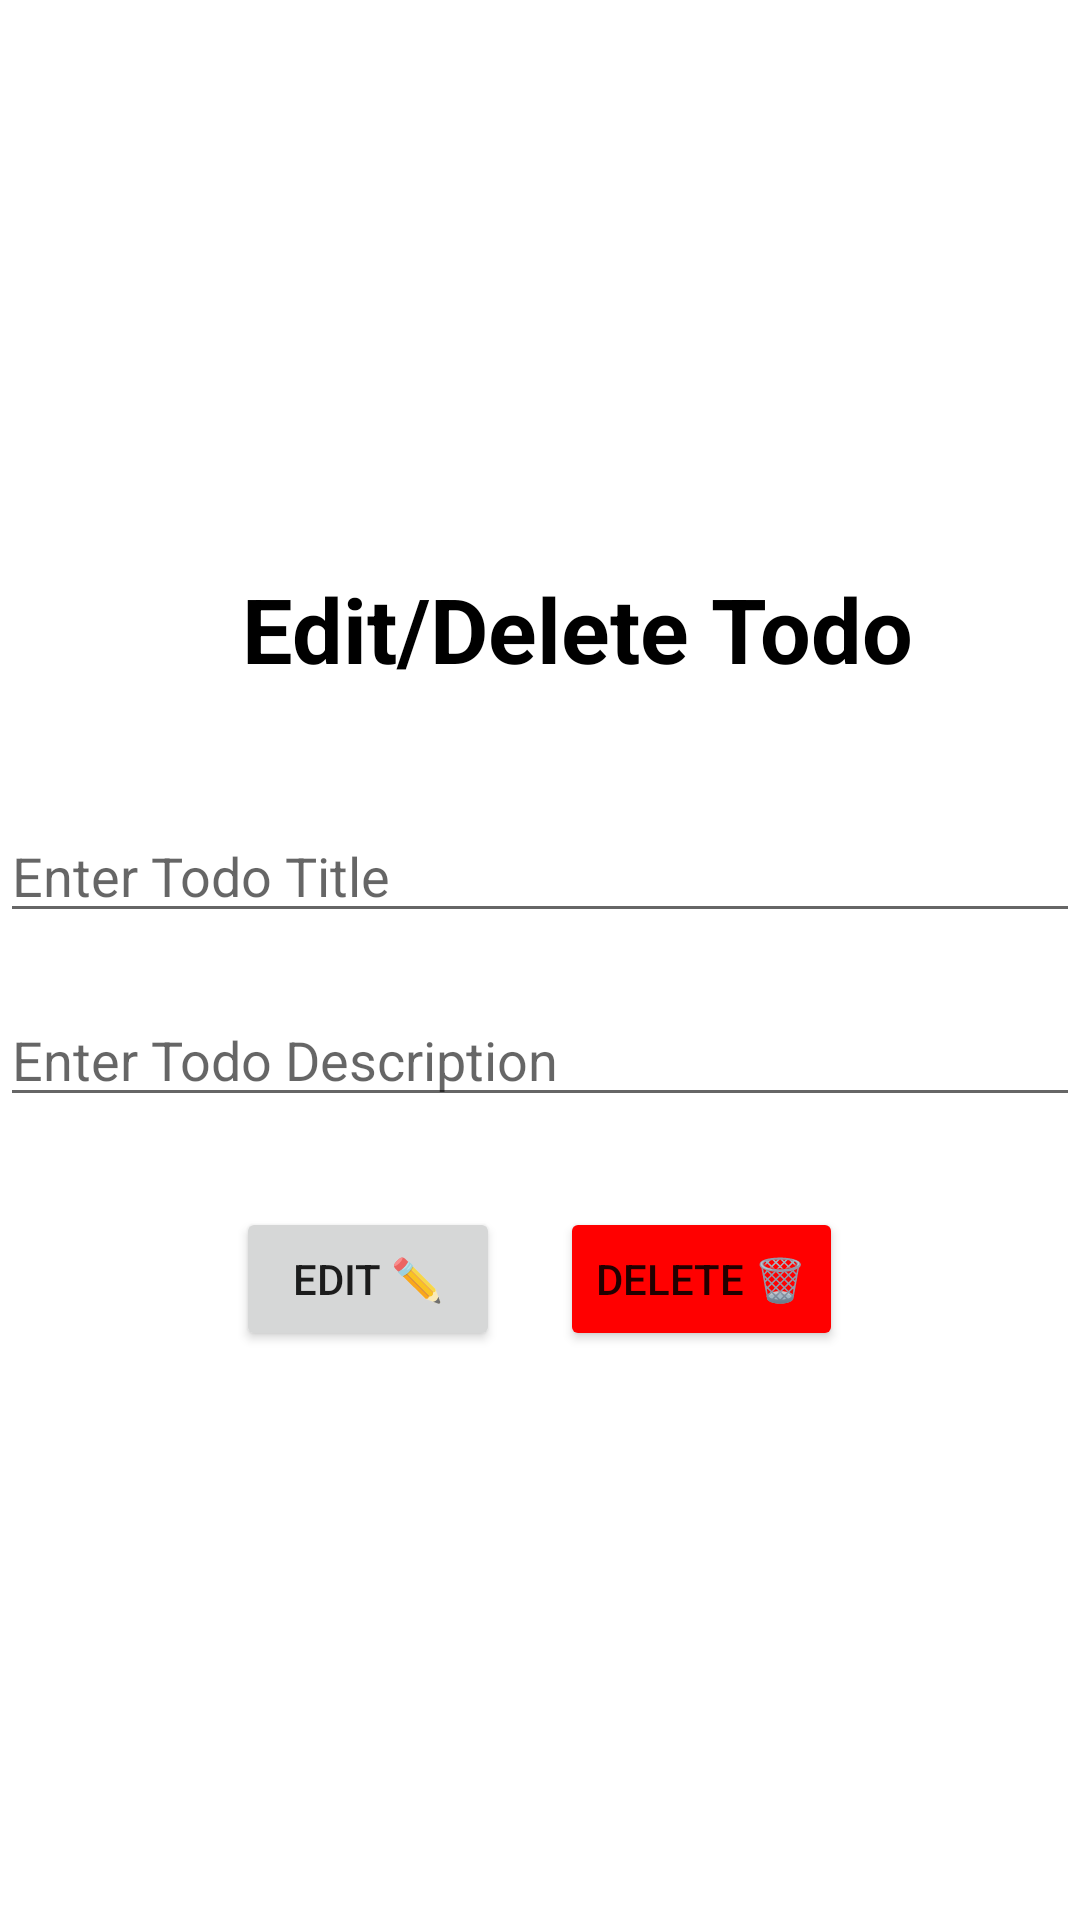

The Android layout XML behind this screen, and the referenced resources:
<!-- AndroidManifest.xml: application theme Theme.MyTodos -->
<!-- res/layout/activity_edit_delete_todo.xml -->
<?xml version="1.0" encoding="utf-8"?>
<LinearLayout xmlns:android="http://schemas.android.com/apk/res/android"
    xmlns:app="http://schemas.android.com/apk/res-auto"
    xmlns:tools="http://schemas.android.com/tools"
    android:layout_width="match_parent"
    android:layout_height="match_parent"
    android:gravity="center"
    android:orientation="vertical"
    tools:context=".AddTodoActivity">

    <TextView
        android:layout_marginBottom="40dp"
        android:layout_width="match_parent"
        android:layout_height="wrap_content"
        android:textSize="30dp"
        android:textColor="@color/black"
        android:text="           Edit/Delete Todo"
        android:textStyle="bold"/>

    <EditText
        android:layout_marginBottom="20dp"
        android:id="@+id/titleInput"
        android:layout_width="match_parent"
        android:layout_height="wrap_content"
        android:hint="Enter Todo Title"/>

    <EditText
        android:layout_marginBottom="30dp"
        android:id="@+id/descInput"
        android:layout_width="match_parent"
        android:layout_height="wrap_content"
        android:hint="Enter Todo Description"/>

    <LinearLayout
        android:layout_width="match_parent"
        android:layout_height="wrap_content"
        android:orientation="horizontal"
        android:gravity="center">

        <Button
            android:id="@+id/edit_todo_btn"
            android:layout_width="wrap_content"
            android:layout_height="wrap_content"
            android:layout_marginRight="20dp"
            android:text="EDIT ✏️"/>

        <Button
        android:id="@+id/delete_todo_btn"
        android:layout_width="wrap_content"
        android:layout_height="wrap_content"
            android:backgroundTint="#FF0000"
        android:text="DELETE 🗑️"/>

    </LinearLayout>



</LinearLayout>
<!-- resources referenced by this layout -->
<resources>
  <style name="Theme.MyTodos" parent="Theme.MaterialComponents.DayNight.DarkActionBar">
          
          <item name="colorPrimary">@color/purple_500</item>
          <item name="colorPrimaryVariant">@color/purple_700</item>
          <item name="colorOnPrimary">@color/white</item>
          
          <item name="colorSecondary">@color/teal_200</item>
          <item name="colorSecondaryVariant">@color/teal_700</item>
          <item name="colorOnSecondary">@color/black</item>
          
          <item name="android:statusBarColor">?attr/colorPrimaryVariant</item>
          
      </style>
  <!-- not gathered from this repository: default colours our renderer supplied (Android Studio template values) -->
  <color name="purple_500">#FF6200EE</color>
  <color name="purple_700">#FF3700B3</color>
  <color name="teal_200">#FF03DAC5</color>
  <color name="teal_700">#FF018786</color>
  <color name="black">#FF000000</color>
  <color name="white">#FFFFFFFF</color>
</resources>
